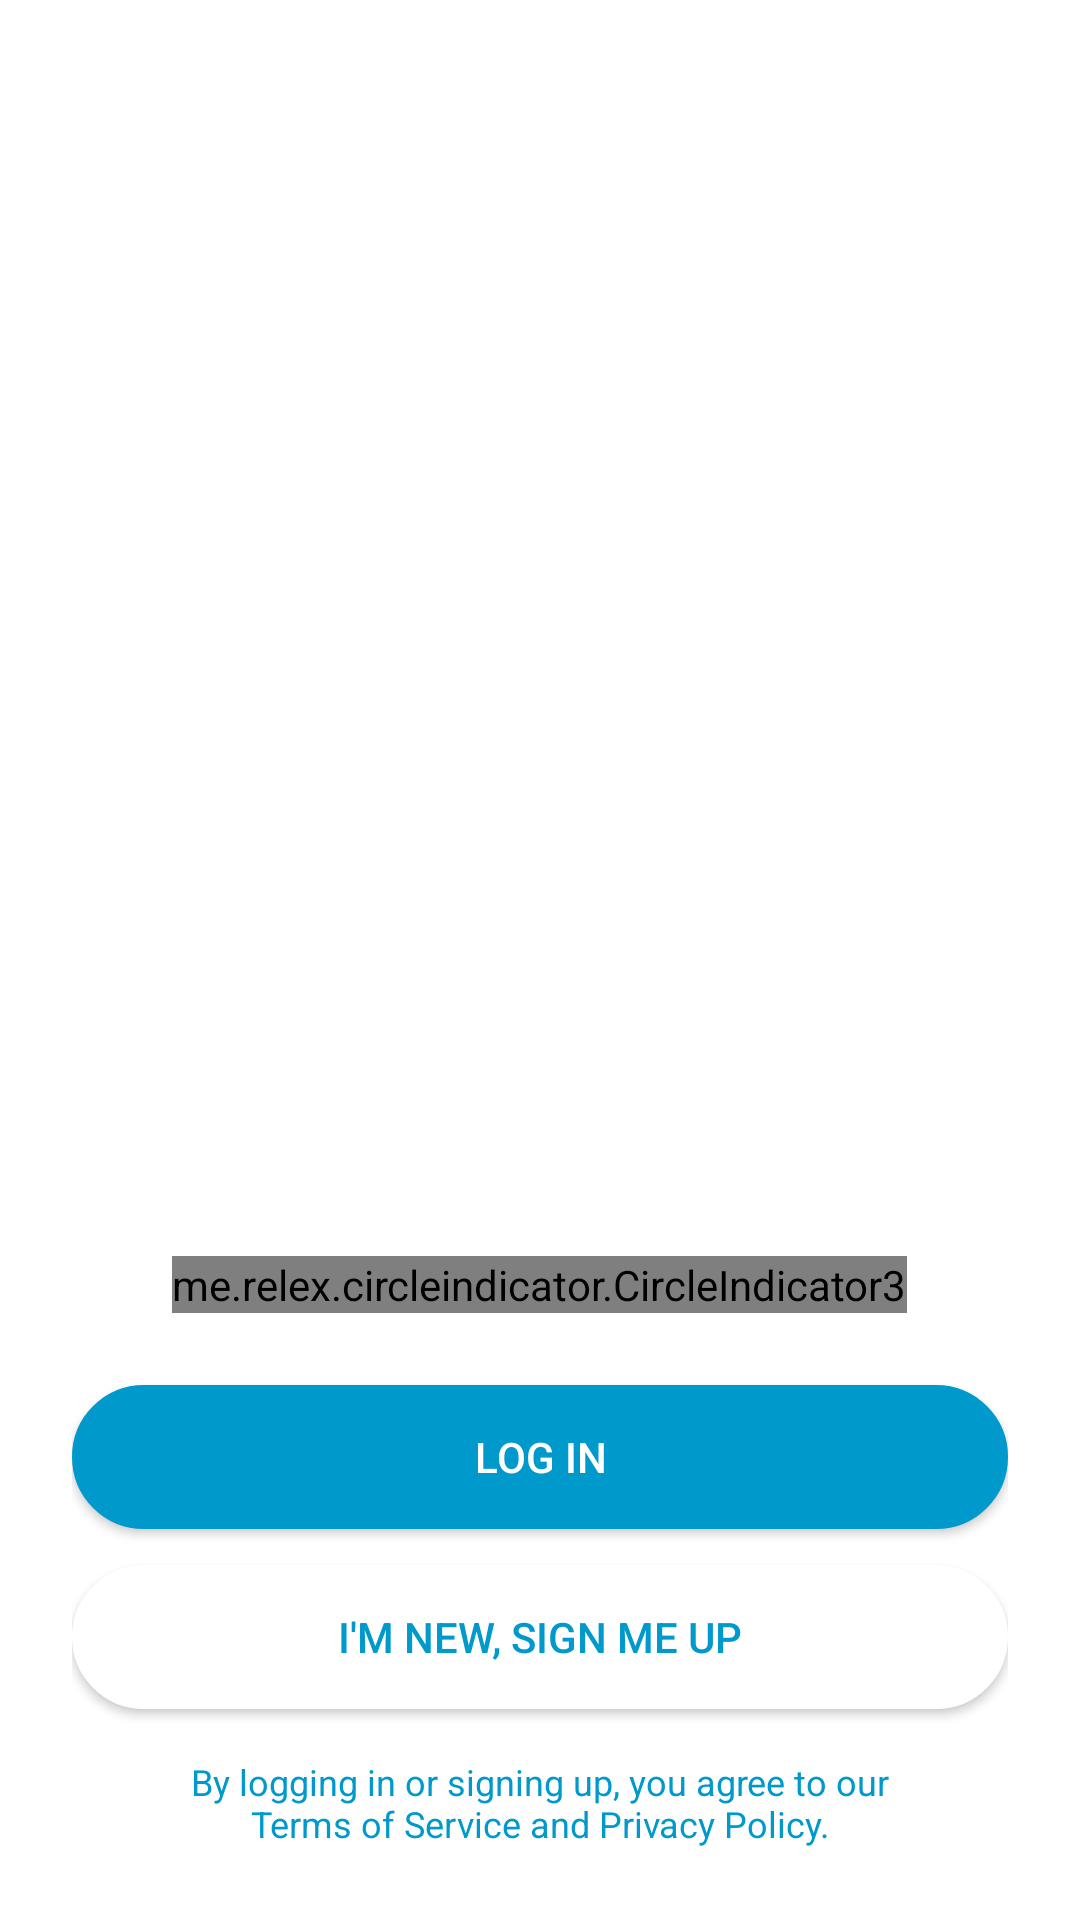

Produce the Android XML layout that renders to this screen, including the resource entries it uses.
<!-- AndroidManifest.xml: activity theme Theme.AppCompat.Light -->
<!-- res/layout/activity_welcome.xml -->
<?xml version="1.0" encoding="utf-8"?>
<layout xmlns:android="http://schemas.android.com/apk/res/android">

    <data />

    <LinearLayout
        android:layout_width="match_parent"
        android:layout_height="match_parent"
        android:orientation="vertical"
        android:padding="24dp"
        android:gravity="center_horizontal"
        android:background="@android:color/white">

        








        <androidx.viewpager2.widget.ViewPager2
            android:id="@+id/viewPager"
            android:layout_width="match_parent"
            android:layout_height="0dp"
            android:layout_weight="1"
            android:layout_marginBottom="16dp"/>

        <me.relex.circleindicator.CircleIndicator3
            android:id="@+id/indicator"
            android:layout_width="wrap_content"
            android:layout_height="wrap_content"
            android:layout_gravity="center_horizontal"
            android:layout_marginBottom="24dp" />

        <Button
            android:id="@+id/btnLogin"
            android:layout_width="match_parent"
            android:layout_height="wrap_content"
            android:layout_marginBottom="12dp"
            android:backgroundTint="@android:color/holo_blue_dark"
            android:textColor="@android:color/white"
            android:background="@drawable/button_border"
            android:text="Log in" />

        <Button
            android:id="@+id/btnGetStarted"
            android:layout_width="match_parent"
            android:layout_height="wrap_content"
            android:background="@drawable/button_border"
            android:backgroundTint="@android:color/white"
            android:textColor="@android:color/holo_blue_dark"
            android:text="I'm new, sign me up" />

        <TextView
            android:layout_width="wrap_content"
            android:layout_height="wrap_content"
            android:text="By logging in or signing up, you agree to our Terms of Service and Privacy Policy."
            android:textSize="12sp"
            android:textColor="@android:color/holo_blue_dark"
            android:textAlignment="center"
            android:layout_marginTop="16dp"
            android:gravity="center"
            android:paddingHorizontal="24dp" />
    </LinearLayout>
</layout>
<!-- resources referenced by this layout -->
<resources>
  <!-- drawable button_border (drawable) -->
  <shape xmlns:android="http://schemas.android.com/apk/res/android"
      android:shape="rectangle">
      <solid android:color="@android:color/white" />
      <stroke android:width="2dp" android:color="@android:color/holo_blue_dark" />
      <corners android:radius="50dp" />
  </shape>
  <!-- drawable car_rental_logo: vector/xml drawable (drawable, 4553 chars, omitted) -->
</resources>
